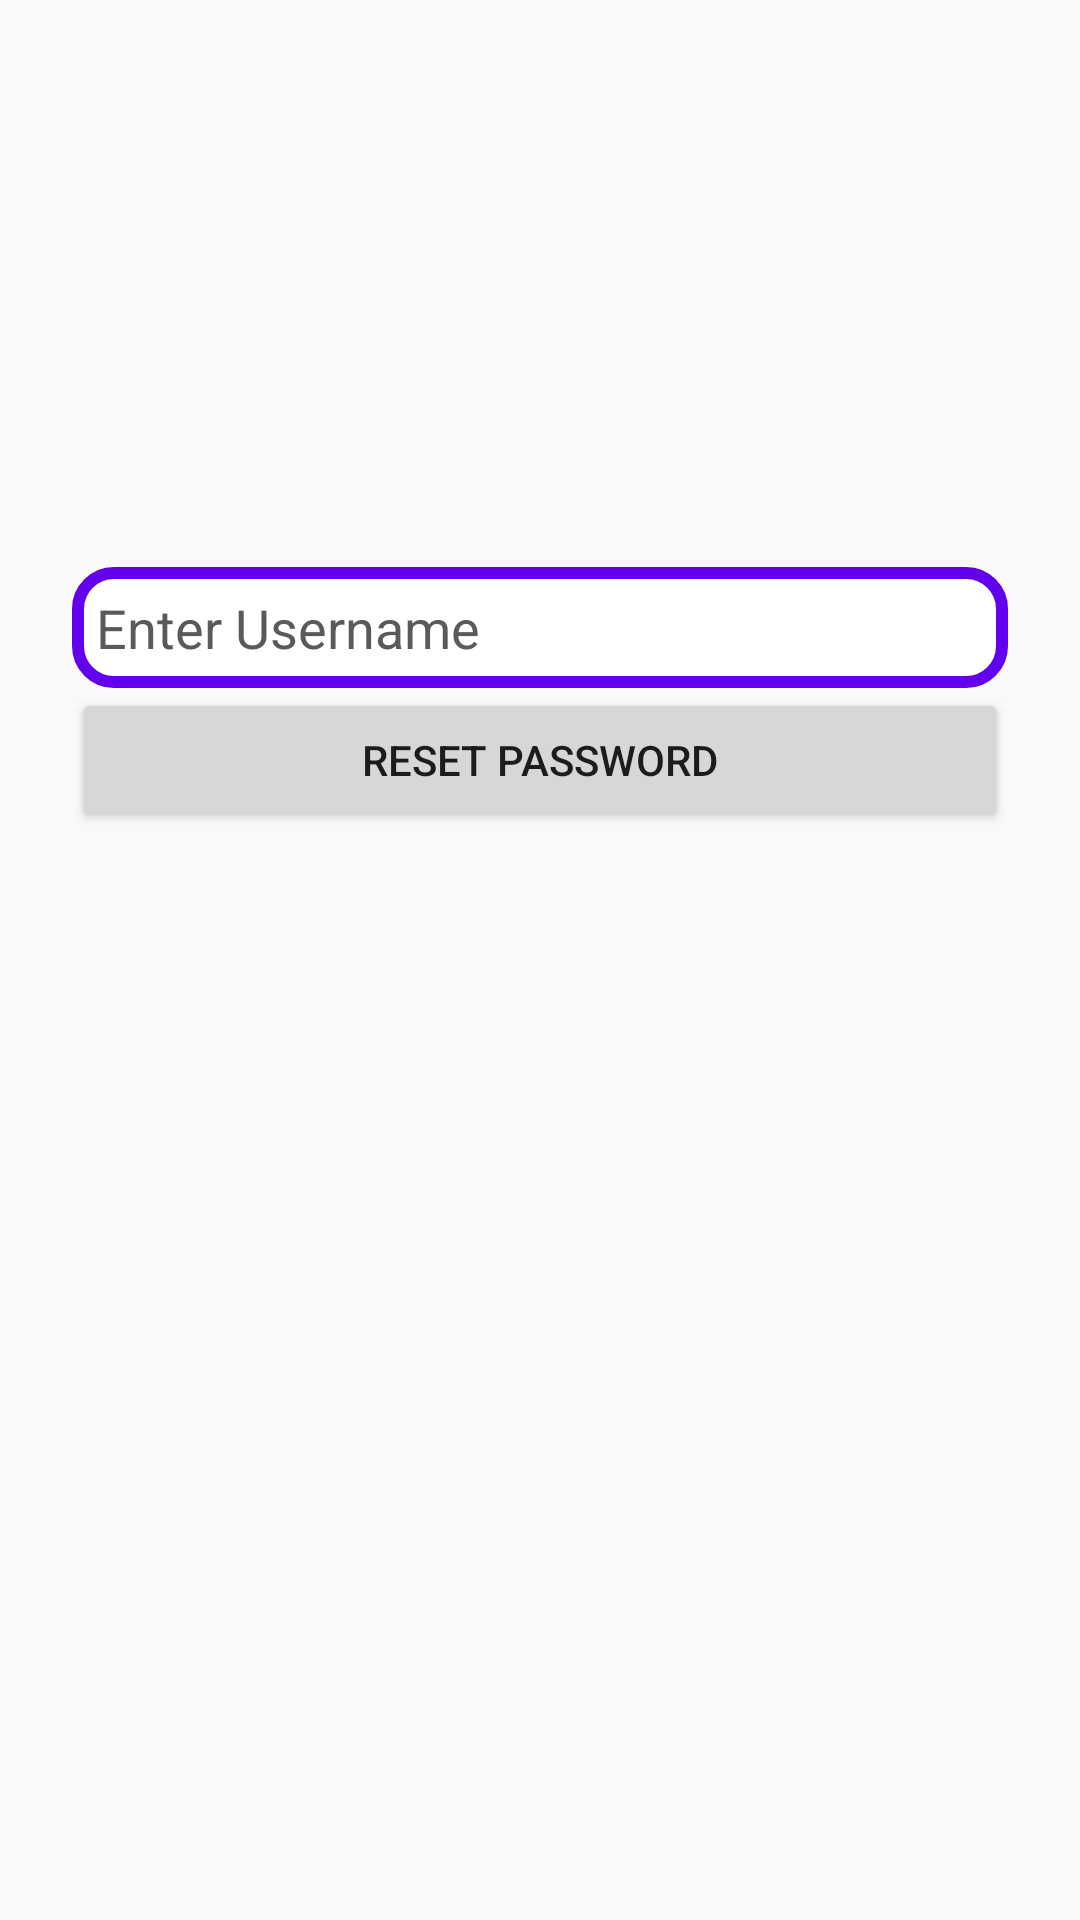

Android layout source for this screen:
<!-- AndroidManifest.xml: application theme Theme.StudyMate.Light -->
<!-- res/layout/activity_forgot_password.xml -->
<LinearLayout xmlns:android="http://schemas.android.com/apk/res/android"
    android:layout_width="match_parent"
    android:layout_height="match_parent"
    android:layout_marginTop="30dp"
    android:background="#FAF9F9"
    android:orientation="vertical"
    android:padding="24dp">

    <ImageView
        android:layout_width="100dp"
        android:layout_height="100dp"
        android:layout_gravity="center"
        android:layout_marginTop="50dp"
        android:layout_marginBottom="15dp"
        android:src="@drawable/ic_forgot" />

    <EditText
        android:id="@+id/etForgotUser"
        android:layout_width="match_parent"
        android:layout_height="wrap_content"
        android:background="@drawable/edittext_background"
        android:hint="@string/hint_forgot_username"
        android:textColorHint="@color/gray_200"
        android:padding="8sp"
        android:textColor="#282727" />

    <Button
        android:id="@+id/btnReset"
        android:layout_width="match_parent"
        android:layout_height="wrap_content"
        android:text="@string/btn_reset_password" />
</LinearLayout>
<!-- resources referenced by this layout -->
<resources>
  <color name="gray_200">#5B5A5A</color>
  <!-- drawable edittext_background (drawable) -->
  <?xml version="1.0" encoding="utf-8"?>
  <shape xmlns:android="http://schemas.android.com/apk/res/android"
      android:shape="rectangle">
  
      <solid android:color="@android:color/white" />
      <stroke android:width="4dp" android:color="@color/purple_500" />
      <corners android:radius="12dp" />
  </shape>
  <string name="btn_reset_password">Reset Password</string>
  <string name="hint_forgot_username">Enter Username</string>
  <style name="Theme.StudyMate.Light" parent="Theme.MaterialComponents.DayNight.DarkActionBar">
      <item name="colorPrimary">@color/purple_500</item>
      <item name="colorPrimaryVariant">@color/purple_700</item>
      <item name="colorOnPrimary">@color/white</item>
      <item name="colorSecondary">@color/teal_200</item>
      <item name="colorSecondaryVariant">@color/teal_700</item>
      <item name="colorOnSecondary">@color/black</item>
      <item name="android:windowBackground">@color/white</item>
  </style>
  <color name="purple_500">#6200EE</color>
  <color name="purple_700">#3700B3</color>
  <color name="white">#FFFFFFFF</color>
  <color name="teal_200">#2AD1C4</color>
  <color name="teal_700">#018786</color>
  <color name="black">#FF000000</color>
</resources>
